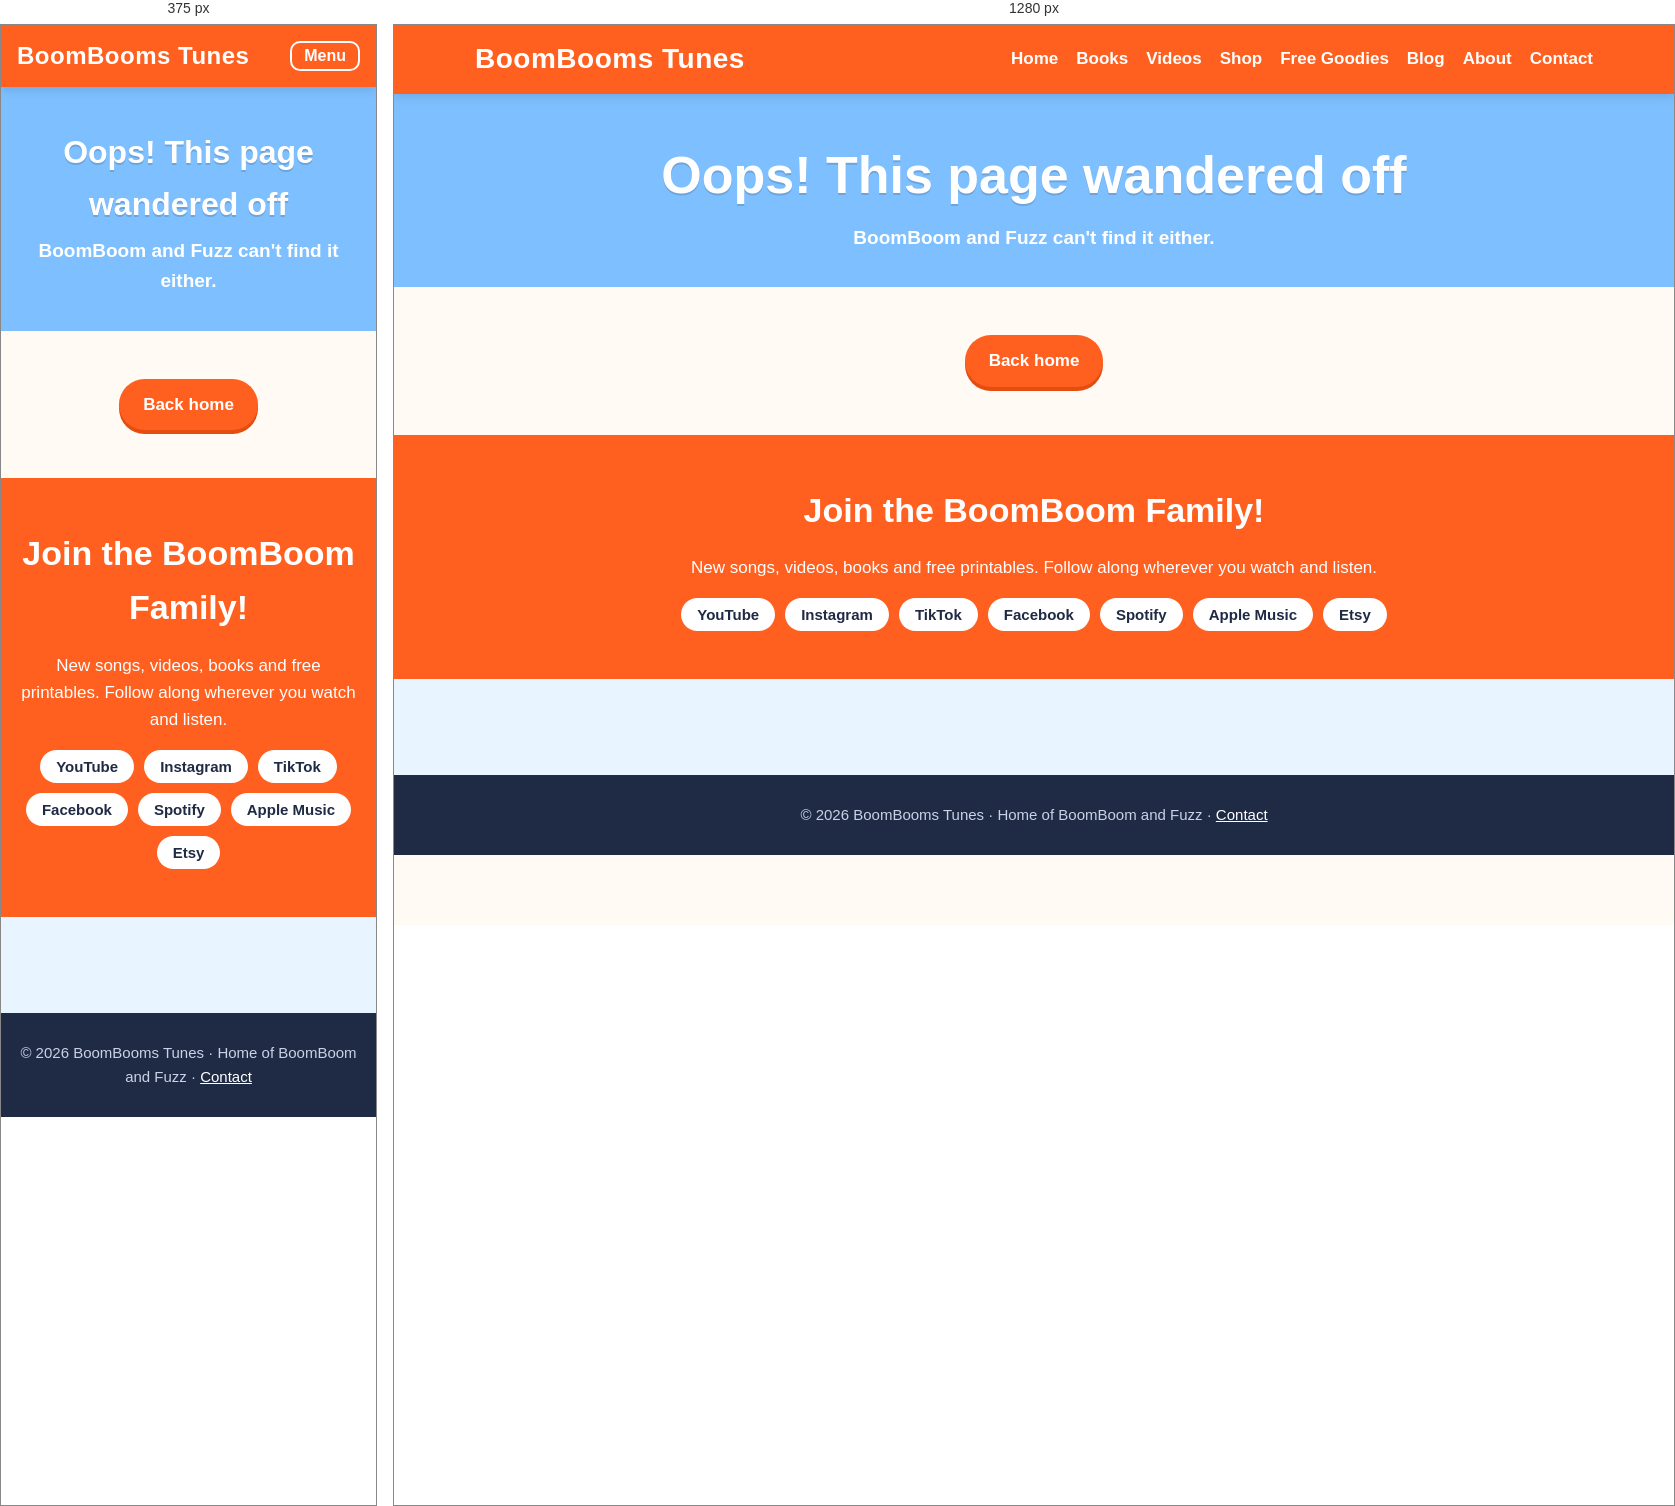
Rendered at 375 px and 1280 px, left to right.

<!-- file: 404.html -->
<!doctype html><html lang="en"><head><script async src="https://www.googletagmanager.com/gtm.js?id=GTM-NDPJTXHK"></script><script>window.dataLayer = window.dataLayer || [];function gtag(){dataLayer.push(arguments);}gtag('js', new Date());</script><meta charset="utf-8"><meta name="viewport" content="width=device-width,initial-scale=1">
<title>Page not found | BoomBooms Tunes</title><meta name="description" content="Page not found">
<link rel="canonical" href="https://boomboomstunes.com/404.html"><meta property="og:title" content="Page not found | BoomBooms Tunes"><meta property="og:description" content="Page not found">
<meta property="og:image" content="https://boomboomstunes.com/img/hero.png"><meta property="og:type" content="website"><link rel="icon" href="/img/favicon.png">
<link rel="preconnect" href="https://fonts.googleapis.com"><link rel="preconnect" href="https://fonts.gstatic.com" crossorigin>
<link href="https://fonts.googleapis.com/css2?family=Fredoka:wght@500;600;700&family=Nunito:wght@400;700&display=swap" rel="stylesheet">
<link rel="stylesheet" href="/style.css?v=2"><!-- MailerLite Universal --><script>(function(w,d,e,u,f,l,n){w[f]=w[f]||function(){(w[f].q=w[f].q||[]).push(arguments);},l=d.createElement(e),l.async=1,l.src=u,n=d.getElementsByTagName(e)[0],n.parentNode.insertBefore(l,n);})(window,document,'script','https://assets.mailerlite.com/js/universal.js','ml');ml('account', '2775693');</script><!-- End MailerLite Universal --></head><body>
<header><div class="bar"><a class="brand" href="/">BoomBooms Tunes</a><button class="menu" onclick="document.querySelector('nav').classList.toggle('open')">Menu</button><nav><a href="/">Home</a><a href="/books">Books</a><a href="/videos">Videos</a><a href="/store">Shop</a><a href="/free-toddler-coloring-pages">Free Goodies</a><a href="/blog/">Blog</a><a href="/about-us">About</a><a href="/contact-us">Contact</a></nav></div></header>
<main><div class="page-title"><h1>Oops! This page wandered off</h1><p>BoomBoom and Fuzz can't find it either.</p></div><section class="section center"><a class="btn" href="/">Back home</a></section></main>
<section class="join"><h2>Join the BoomBoom Family!</h2><p>New songs, videos, books and free printables. Follow along wherever you watch and listen.</p><div class="socials"><a href="https://www.youtube.com/@BoomBoomstunes" target="_blank" rel="noopener">YouTube</a><a href="https://www.instagram.com/boomboomstunes/" target="_blank" rel="noopener">Instagram</a><a href="https://www.tiktok.com/@boomboomstunes" target="_blank" rel="noopener">TikTok</a><a href="https://www.facebook.com/profile.php?id=61583342697741" target="_blank" rel="noopener">Facebook</a><a href="https://open.spotify.com/artist/3LVAZaWsdE5i31Ikjvlwl0" target="_blank" rel="noopener">Spotify</a><a href="https://music.apple.com/us/album/playful-tunes/1848632387" target="_blank" rel="noopener">Apple Music</a><a href="https://www.etsy.com/shop/BoomBoomsTunes" target="_blank" rel="noopener">Etsy</a></div></section>
<section class="section" id="club" style="background:var(--sky-l)"><div class="wrap center"><div class="ml-embedded" data-form="Xzbuou"></div></div></section>
<footer>© 2026 BoomBooms Tunes · Home of BoomBoom and Fuzz · <a href="/contact-us">Contact</a></footer>
</body></html>

/* @media block from style.css */
@media(max-width:820px){.menu{display:block}nav{display:none;width:100%;flex-direction:column;gap:8px;padding:8px 0}nav.open{display:flex}.brand{font-size:24px}}